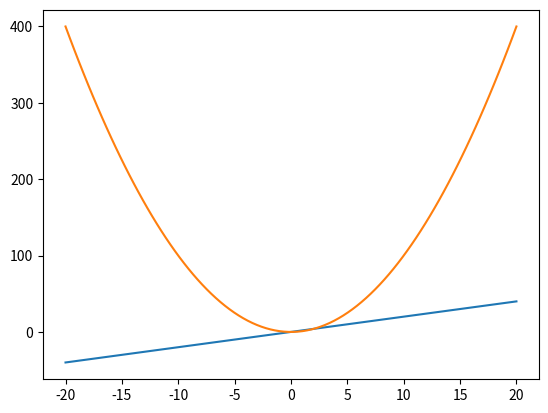

Python code for this plot:
import numpy as np
import matplotlib.pyplot as plt

x = np.linspace(-20, 20, 100) #Début, fin et nombre de données
y = 2*x
y2 = x**2

plt.plot(x, y)
plt.plot(x,y2)
plt.show()

